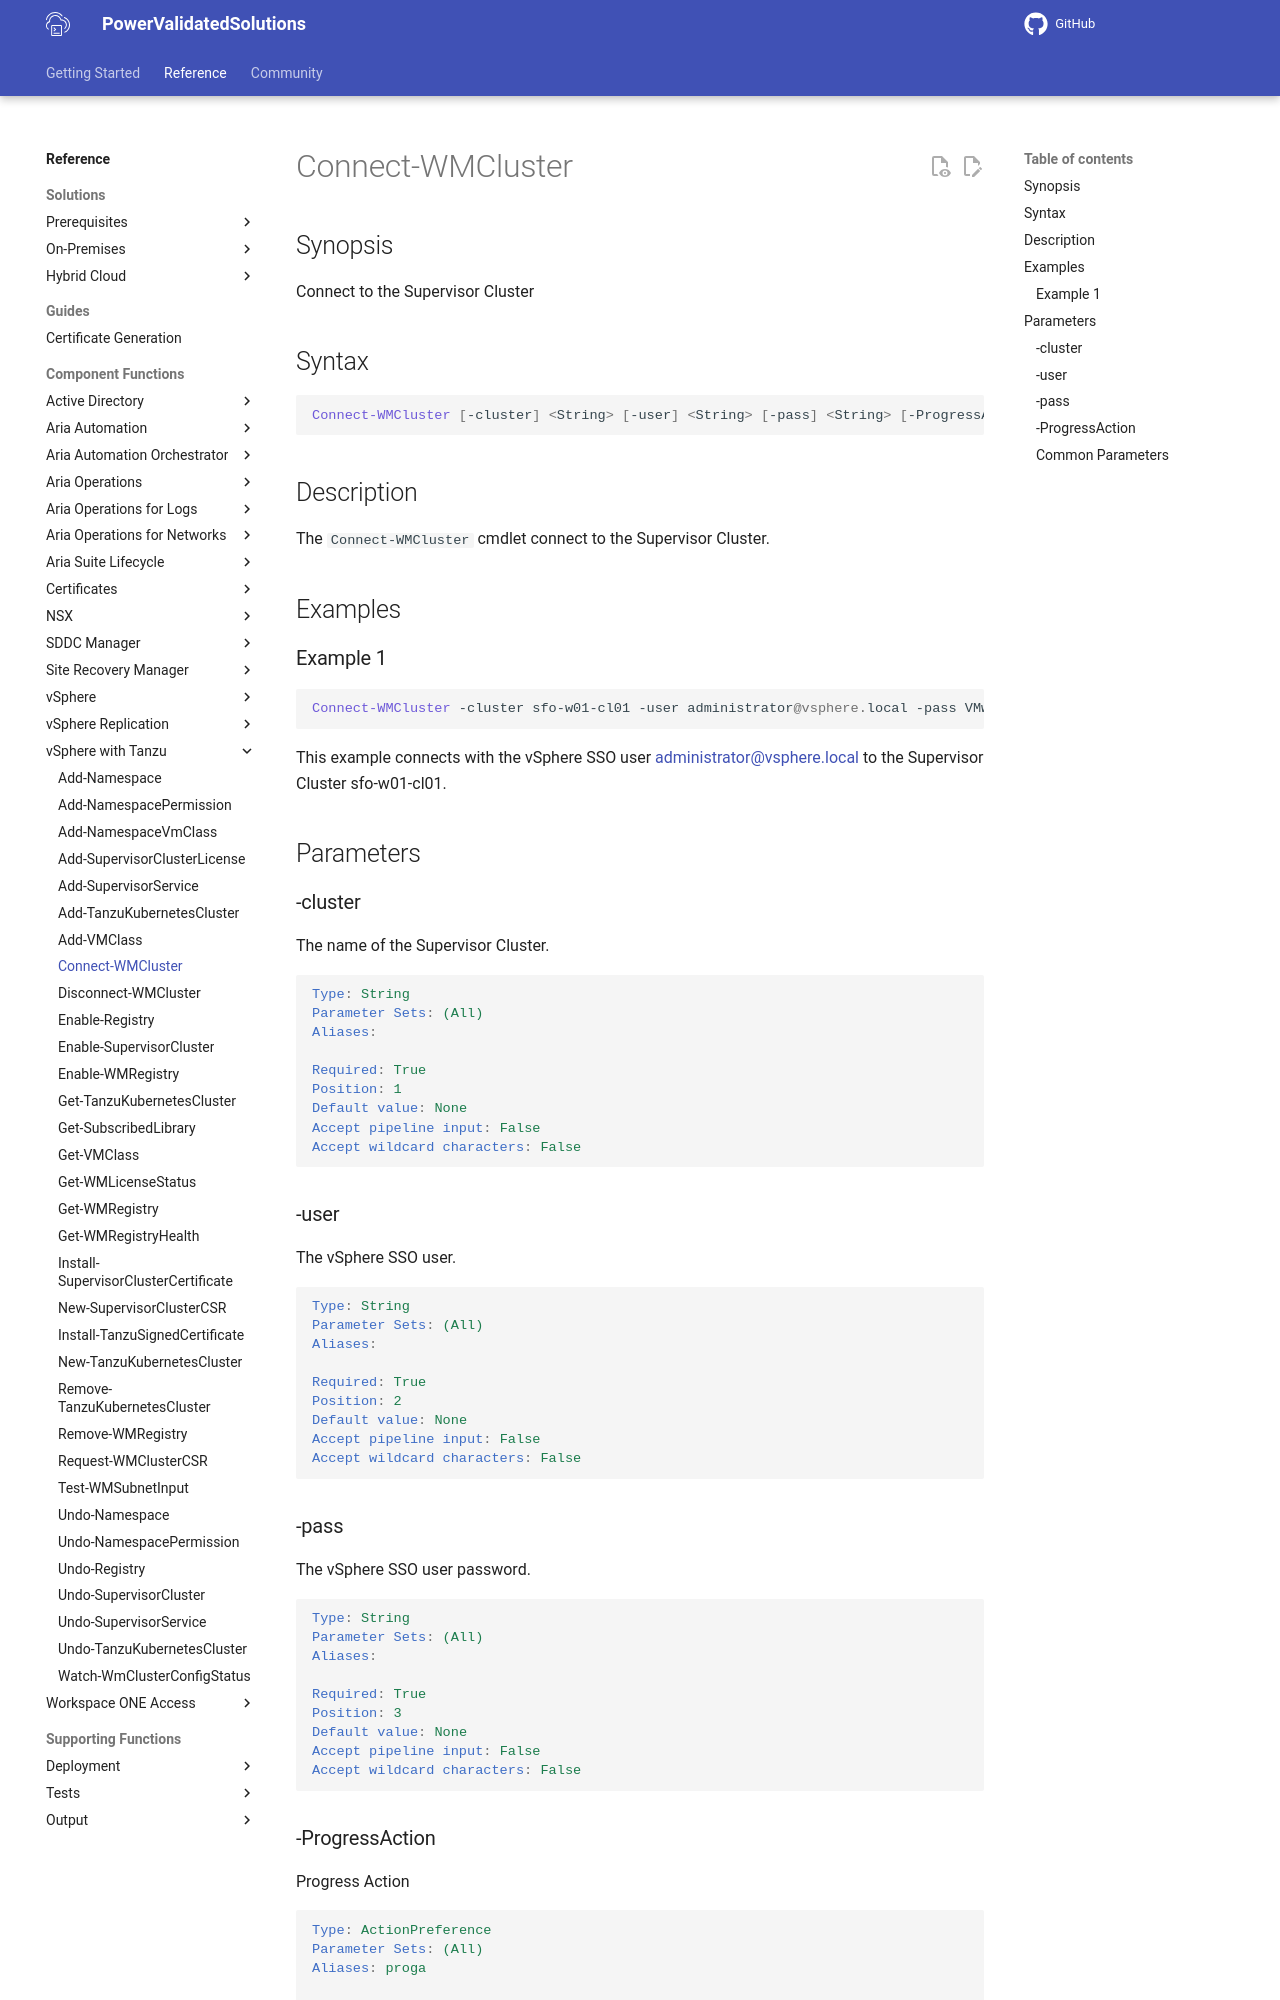

repository: vmware/power-validated-solutions-for-cloud-foundation · page: documentation/functions/vsphere-tanzu/Connect-WMCluster/index.html · generator: mkdocs

# Connect-WMCluster

## Synopsis

Connect to the Supervisor Cluster

## Syntax

```powershell
Connect-WMCluster [-cluster] <String> [-user] <String> [-pass] <String> [-ProgressAction <ActionPreference>] [<CommonParameters>]
```

## Description

The `Connect-WMCluster` cmdlet connect to the Supervisor Cluster.

## Examples

### Example 1

```powershell
Connect-WMCluster -cluster sfo-w01-cl01 -user administrator@vsphere.local -pass VMw@re1!
```

This example connects with the vSphere SSO user <administrator@vsphere.local> to the Supervisor Cluster sfo-w01-cl01.

## Parameters

### -cluster

The name of the Supervisor Cluster.

```yaml
Type: String
Parameter Sets: (All)
Aliases:

Required: True
Position: 1
Default value: None
Accept pipeline input: False
Accept wildcard characters: False
```

### -user

The vSphere SSO user.

```yaml
Type: String
Parameter Sets: (All)
Aliases:

Required: True
Position: 2
Default value: None
Accept pipeline input: False
Accept wildcard characters: False
```

### -pass

The vSphere SSO user password.

```yaml
Type: String
Parameter Sets: (All)
Aliases:

Required: True
Position: 3
Default value: None
Accept pipeline input: False
Accept wildcard characters: False
```
